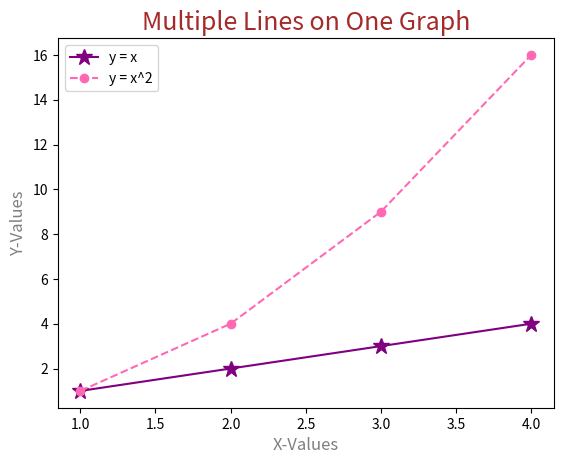

This chart was generated by the following Python code:
import matplotlib.pyplot as plt
import numpy as np

x = np.array([1, 2, 3, 4])   
y1 = x                    
y2 = x**2                 

plt.plot(x, y1, label="y = x", color="purple", linestyle="solid", marker="*", ms=12)
plt.plot(x, y2, label="y = x^2", color="hotpink", linestyle="dashed", marker="o" )

plt.xlabel("X-Values", fontsize=12, color="Grey")
plt.ylabel("Y-Values", fontsize=12, color="Grey")
plt.title("Multiple Lines on One Graph", fontsize=18, color="Brown")


plt.legend()
plt.savefig("multilinegraph.png")    
plt.show()
